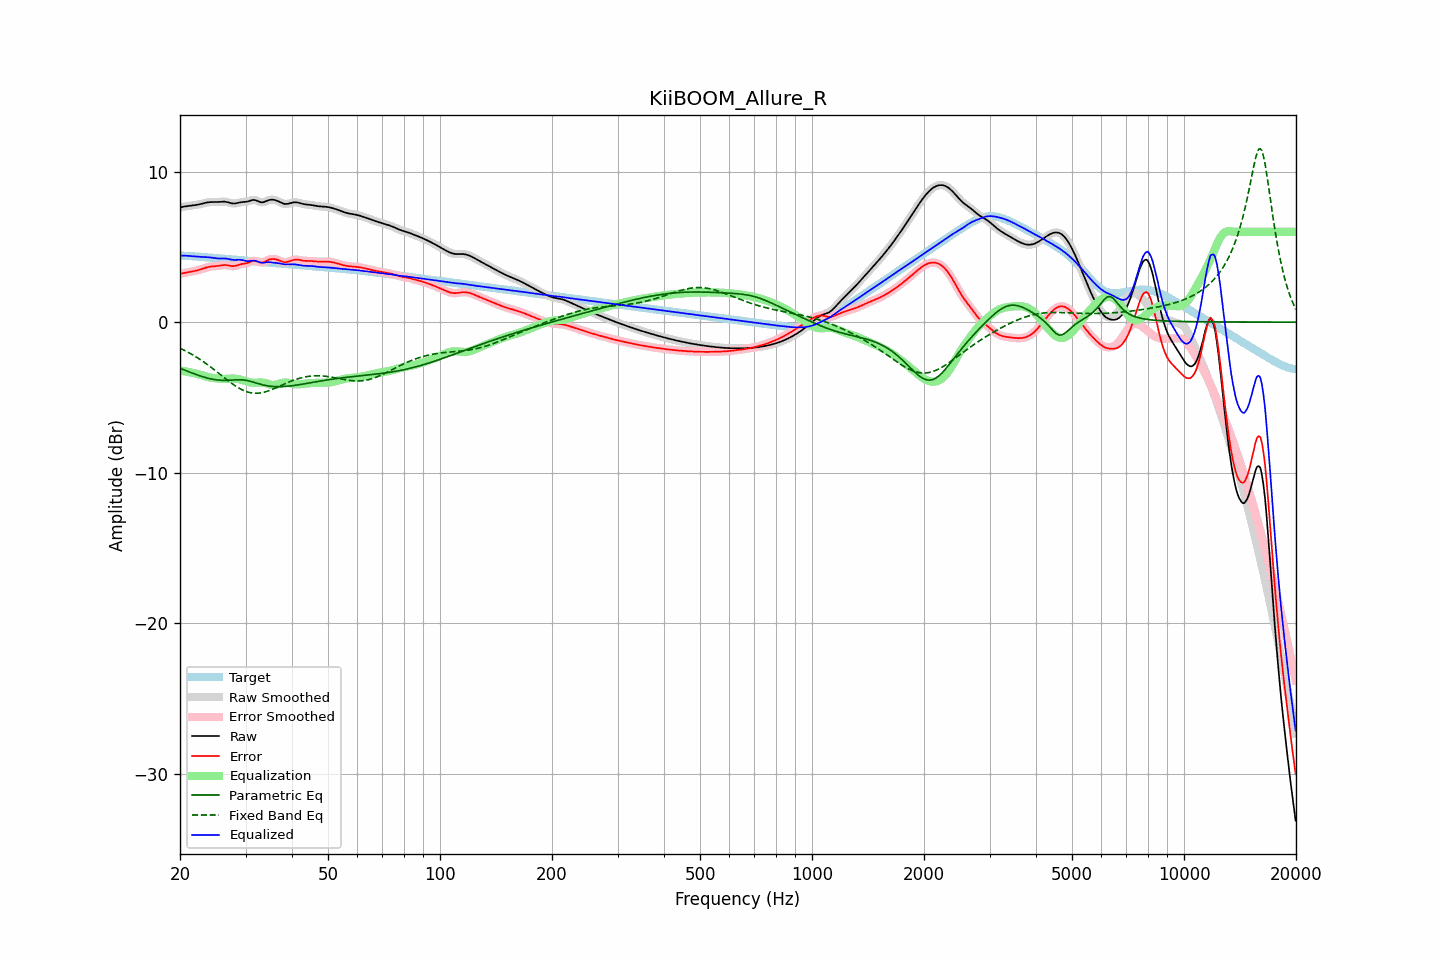

The file beside this chart, header and first rows:
frequency, raw, error, smoothed, error_smoothed, equalization, parametric_eq, fixed_band_eq, equalized_raw, equalized_smoothed, target
20.00, 7.62, 3.20, 7.62, 3.20, -3.21, -3.06, -1.73, 4.41, 4.41, 4.42
20.20, 7.65, 3.23, 7.65, 3.23, -3.23, -3.11, -1.78, 4.42, 4.42, 4.42
20.40, 7.67, 3.25, 7.67, 3.25, -3.25, -3.15, -1.83, 4.42, 4.42, 4.41
20.61, 7.69, 3.28, 7.68, 3.28, -3.27, -3.19, -1.89, 4.42, 4.42, 4.41
20.81, 7.70, 3.29, 7.70, 3.30, -3.29, -3.24, -1.94, 4.41, 4.41, 4.40
21.02, 7.71, 3.31, 7.71, 3.31, -3.31, -3.28, -2.00, 4.40, 4.40, 4.40
21.23, 7.72, 3.33, 7.72, 3.33, -3.33, -3.32, -2.06, 4.40, 4.40, 4.39
21.44, 7.74, 3.35, 7.74, 3.35, -3.35, -3.36, -2.12, 4.39, 4.39, 4.39
21.66, 7.75, 3.37, 7.75, 3.37, -3.37, -3.40, -2.18, 4.38, 4.38, 4.38
21.87, 7.77, 3.39, 7.77, 3.39, -3.40, -3.44, -2.24, 4.37, 4.37, 4.37
22.09, 7.78, 3.42, 7.78, 3.42, -3.42, -3.48, -2.31, 4.36, 4.36, 4.36
22.31, 7.80, 3.45, 7.80, 3.45, -3.45, -3.52, -2.38, 4.35, 4.35, 4.36
22.54, 7.83, 3.48, 7.83, 3.48, -3.48, -3.55, -2.45, 4.34, 4.34, 4.35
22.76, 7.85, 3.51, 7.85, 3.51, -3.51, -3.59, -2.52, 4.34, 4.34, 4.34
22.99, 7.88, 3.55, 7.88, 3.55, -3.55, -3.62, -2.59, 4.33, 4.33, 4.33
23.22, 7.91, 3.58, 7.91, 3.58, -3.58, -3.66, -2.66, 4.32, 4.32, 4.32
23.45, 7.93, 3.62, 7.93, 3.62, -3.61, -3.69, -2.74, 4.32, 4.32, 4.31
23.69, 7.95, 3.65, 7.95, 3.65, -3.64, -3.72, -2.82, 4.31, 4.31, 4.31
23.92, 7.97, 3.67, 7.97, 3.67, -3.66, -3.74, -2.89, 4.31, 4.31, 4.30
24.16, 7.98, 3.69, 7.98, 3.69, -3.68, -3.77, -2.97, 4.30, 4.30, 4.29
24.40, 7.98, 3.70, 7.98, 3.70, -3.70, -3.79, -3.05, 4.28, 4.28, 4.28
24.65, 7.98, 3.71, 7.98, 3.71, -3.71, -3.81, -3.14, 4.27, 4.27, 4.27
24.89, 7.98, 3.72, 7.98, 3.72, -3.73, -3.83, -3.22, 4.25, 4.25, 4.26
25.14, 7.98, 3.73, 7.98, 3.73, -3.74, -3.84, -3.31, 4.24, 4.24, 4.25
25.39, 7.98, 3.74, 7.99, 3.74, -3.75, -3.85, -3.39, 4.23, 4.23, 4.24
25.65, 7.99, 3.76, 7.99, 3.76, -3.76, -3.86, -3.48, 4.23, 4.23, 4.23
25.91, 8.00, 3.78, 8.00, 3.78, -3.77, -3.87, -3.56, 4.23, 4.23, 4.23
26.16, 8.01, 3.79, 8.01, 3.79, -3.77, -3.87, -3.65, 4.23, 4.23, 4.22
26.43, 8.00, 3.80, 8.00, 3.79, -3.77, -3.87, -3.73, 4.23, 4.23, 4.21
26.69, 7.98, 3.79, 7.98, 3.79, -3.77, -3.87, -3.81, 4.22, 4.22, 4.20
26.96, 7.96, 3.77, 7.96, 3.77, -3.76, -3.87, -3.90, 4.20, 4.20, 4.19
27.23, 7.93, 3.75, 7.93, 3.75, -3.75, -3.86, -3.98, 4.18, 4.18, 4.18
27.50, 7.90, 3.73, 7.90, 3.73, -3.75, -3.85, -4.06, 4.15, 4.15, 4.17
27.77, 7.88, 3.72, 7.88, 3.72, -3.75, -3.85, -4.13, 4.14, 4.14, 4.16
28.05, 7.88, 3.73, 7.88, 3.73, -3.75, -3.84, -4.21, 4.13, 4.13, 4.15
28.33, 7.90, 3.76, 7.90, 3.76, -3.77, -3.83, -4.28, 4.14, 4.13, 4.14
28.62, 7.92, 3.79, 7.92, 3.79, -3.78, -3.83, -4.34, 4.14, 4.14, 4.14
28.90, 7.95, 3.82, 7.95, 3.82, -3.81, -3.83, -4.40, 4.15, 4.14, 4.13
29.19, 7.97, 3.85, 7.97, 3.85, -3.83, -3.83, -4.46, 4.14, 4.14, 4.12
29.48, 7.98, 3.87, 7.98, 3.87, -3.86, -3.84, -4.51, 4.12, 4.12, 4.11
29.78, 7.99, 3.89, 7.99, 3.89, -3.90, -3.85, -4.56, 4.09, 4.09, 4.10
30.08, 8.00, 3.91, 8.00, 3.91, -3.93, -3.87, -4.60, 4.07, 4.07, 4.09
30.38, 8.01, 3.93, 8.02, 3.94, -3.96, -3.89, -4.64, 4.05, 4.06, 4.08
30.68, 8.05, 3.97, 8.05, 3.98, -3.99, -3.91, -4.67, 4.06, 4.06, 4.07
30.99, 8.08, 4.02, 8.08, 4.02, -4.01, -3.94, -4.70, 4.07, 4.07, 4.06
31.30, 8.11, 4.06, 8.11, 4.06, -4.02, -3.97, -4.71, 4.09, 4.09, 4.05
31.61, 8.12, 4.08, 8.12, 4.07, -4.03, -4.00, -4.72, 4.09, 4.09, 4.04
31.93, 8.10, 4.07, 8.10, 4.06, -4.03, -4.04, -4.73, 4.08, 4.07, 4.04
32.24, 8.06, 4.03, 8.06, 4.03, -4.02, -4.07, -4.73, 4.04, 4.04, 4.03
32.57, 8.01, 4.00, 8.01, 4.00, -4.01, -4.10, -4.72, 4.00, 4.00, 4.02
32.89, 7.97, 3.96, 7.98, 3.97, -4.01, -4.13, -4.71, 3.96, 3.97, 4.01
33.22, 7.96, 3.96, 7.96, 3.96, -4.01, -4.16, -4.69, 3.95, 3.95, 4.00
33.55, 7.97, 3.98, 7.98, 3.99, -4.02, -4.18, -4.67, 3.95, 3.95, 3.99
33.89, 8.01, 4.03, 8.01, 4.03, -4.05, -4.21, -4.64, 3.97, 3.96, 3.98
34.23, 8.06, 4.09, 8.06, 4.09, -4.08, -4.23, -4.61, 3.98, 3.98, 3.97
34.57, 8.10, 4.14, 8.10, 4.14, -4.11, -4.25, -4.57, 3.99, 3.98, 3.96
34.92, 8.13, 4.17, 8.13, 4.17, -4.15, -4.26, -4.53, 3.98, 3.98, 3.95
35.27, 8.14, 4.19, 8.14, 4.19, -4.17, -4.27, -4.49, 3.97, 3.97, 3.95
35.62, 8.13, 4.20, 8.13, 4.20, -4.18, -4.28, -4.44, 3.95, 3.95, 3.94
35.97, 8.11, 4.19, 8.11, 4.18, -4.17, -4.29, -4.40, 3.94, 3.94, 3.93
... 635 more rows
